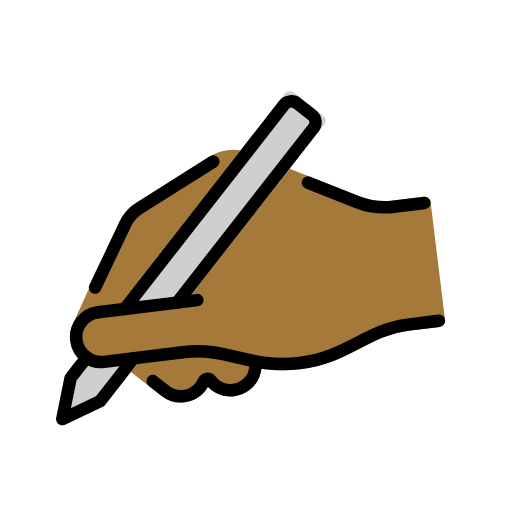
t = 0.00 s
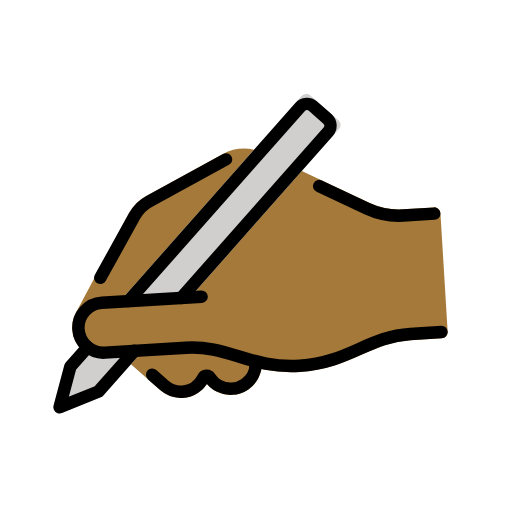
t = 0.25 s
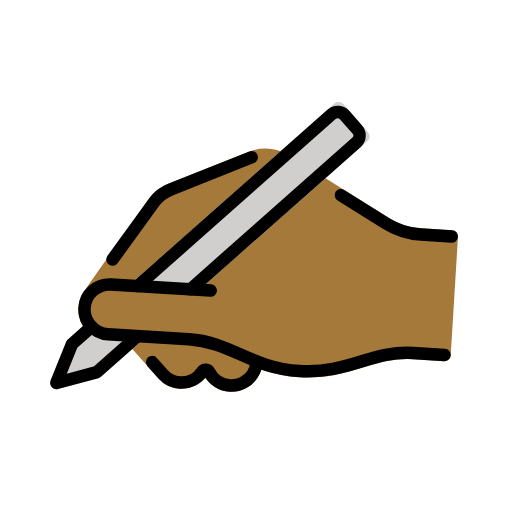
t = 0.75 s
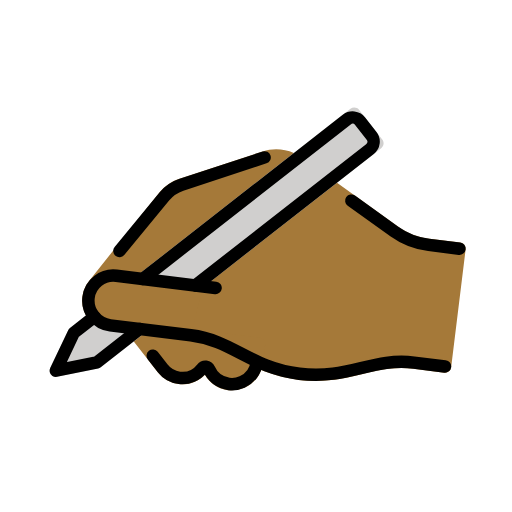
t = 1.00 s
t = 1.25 s: frame unchanged from t = 0.75 s, image omitted
t = 1.75 s: frame unchanged from t = 0.25 s, image omitted

The animated SVG that drew these frames (rendered in a browser with its animation timeline set to each time). Animation: 1 SMIL element (animateTransform=1); one cycle of 2.00 s, repeats indefinitely.

<?xml version='1.0' encoding='utf-8'?>
<svg xmlns="http://www.w3.org/2000/svg" id="emoji" viewBox="-5 -5 82 82" width="200" height="200" role="img">
  <title>OpenMoji: writing hand: medium-dark skin tone</title><g><g id="color">
    <path fill="#d0cfce" d="M12,50c-1.4006,0-2.629-.7227-3.3436-1.8127l-3.0158,3.0159c-.1094.1094-.1924.2432-.2412.3906l-2.1211,6.3633c-.1201.3594-.0264.7559.2412,1.0234.1904.1904.4463.293.707.293.1055,0,.2129-.0166.3164-.0518l6.3633-2.1211c.1475-.0488.2812-.1318.3906-.2412l6.8596-6.8594h-6.1565Z" />
    <path fill="#d0cfce" d="M51.6025,15.1406l-4.2432-4.2432c-.375-.375-1.0391-.375-1.4141,0l-31.1018,31.1025h11.1565l-.0225.179,25.625-25.6243c.1875-.1875.293-.4414.293-.707s-.1055-.5195-.293-.707Z" />
  </g>
  <g id="skin">
    <g>
      <path fill="#a57939" d="M37.8114,19.0316c-1.6368-.4892-3.4213-.3785-4.9921.36l-12.6719,5.9629c-1.2012.5654-2.2129,1.4561-2.9336,2.5889l-9.46,15.416c-.4932.791-.7539,1.7041-.7539,2.6406,0,1.0836.3553,2.0806.9433,2.9004l29.8681-29.8688Z" />
      <path fill="#a57939" d="M66,30h-4.9404c-1.835,0-3.6562-.4639-5.2676-1.3428l-10.5417-5.7504-28.0939,28.0931h7.8436c3.0635,0,5.4219.8848,7.9189,1.8213,2.8564,1.0713,5.8105,2.1787,10.0811,2.1787s7.2246-1.1074,10.0811-2.1787c2.4971-.9365,4.8555-1.8213,7.9189-1.8213h5c.5527,0,1-.4473,1-1v-19c0-.5527-.4473-1-1-1Z" />
    </g>
    <path fill="#a57939" d="M36,49h-16.8435l-3.1135,3.1133,4.4219,4.4218c.9434.9443,2.1992,1.4648,3.5352,1.4648,1.6338,0,3.0869-.7881,4-2.0029.9131,1.2148,2.3662,2.0029,4,2.0029,2.7568,0,5-2.2432,5-5v-3c0-.5527-.4473-1-1-1Z" />
    <path fill="#a57939" d="M26,42h-14c-2.2091,0-4,1.7909-4,4h0c0,2.2091,1.7909,4,4,4h13" />
  </g>
  <g id="line">
    <path fill="none" stroke="#000" stroke-linecap="round" stroke-linejoin="round" stroke-width="2" d="M28,42H12c-2.2091,0-4,1.7909-4,4h0c0,2.2091,1.7909,4,4,4h13c6.75,0,10.125,4,18,4,7.875,0,11.25-4,18-4h5" />
    <polyline fill="none" stroke="#000" stroke-linecap="round" stroke-linejoin="round" stroke-width="2" points="16.7426 50 10.5901 56.1525 4.2261 58.2739 6.3475 51.9099 9.3055 48.9518" />
    <path fill="none" stroke="#000" stroke-linecap="round" stroke-linejoin="round" stroke-width="2" d="M16.2574,42l29.3345-29.3345c.5858-.5858,1.5355-.5858,2.1213,0l2.1213,2.1213c.5858.5858.5858,1.5355,0,2.1213l-25.0919,25.0919" />
    <path fill="none" stroke="#000" stroke-linecap="round" stroke-linejoin="round" stroke-width="2" d="M47.8829,25.4816l7.4308,4.0532c1.7627.9615,3.7384,1.4653,5.7462,1.4653h4.9401" />
    <path fill="none" stroke="#000" stroke-linecap="round" stroke-linejoin="round" stroke-width="2" d="M12,38l6.0663-9.5328c.6099-.9584,1.4793-1.724,2.5072-2.2077l12.6715-5.9631" />
    <path fill="none" stroke="#000" stroke-linecap="round" stroke-linejoin="round" stroke-width="2" d="M19.3434,54l1.8282,1.8284c.7239.7239,1.7239,1.1716,2.8284,1.1716,1.4692,0,2.7533-.7921,3.4488-1.9725.2525-.4286.8499-.4286,1.1024,0,.6955,1.1804,1.9796,1.9725,3.4488,1.9725.7531,0,1.4576-.2081,2.0592-.57,1.1629-.6996,1.9408-1.974,1.9408-3.43" />
  </g>
<animateTransform attributeName="transform" type="rotate" values="-7 36 54;7 36 54;-7 36 54" dur="2s" repeatCount="indefinite" /></g></svg>
